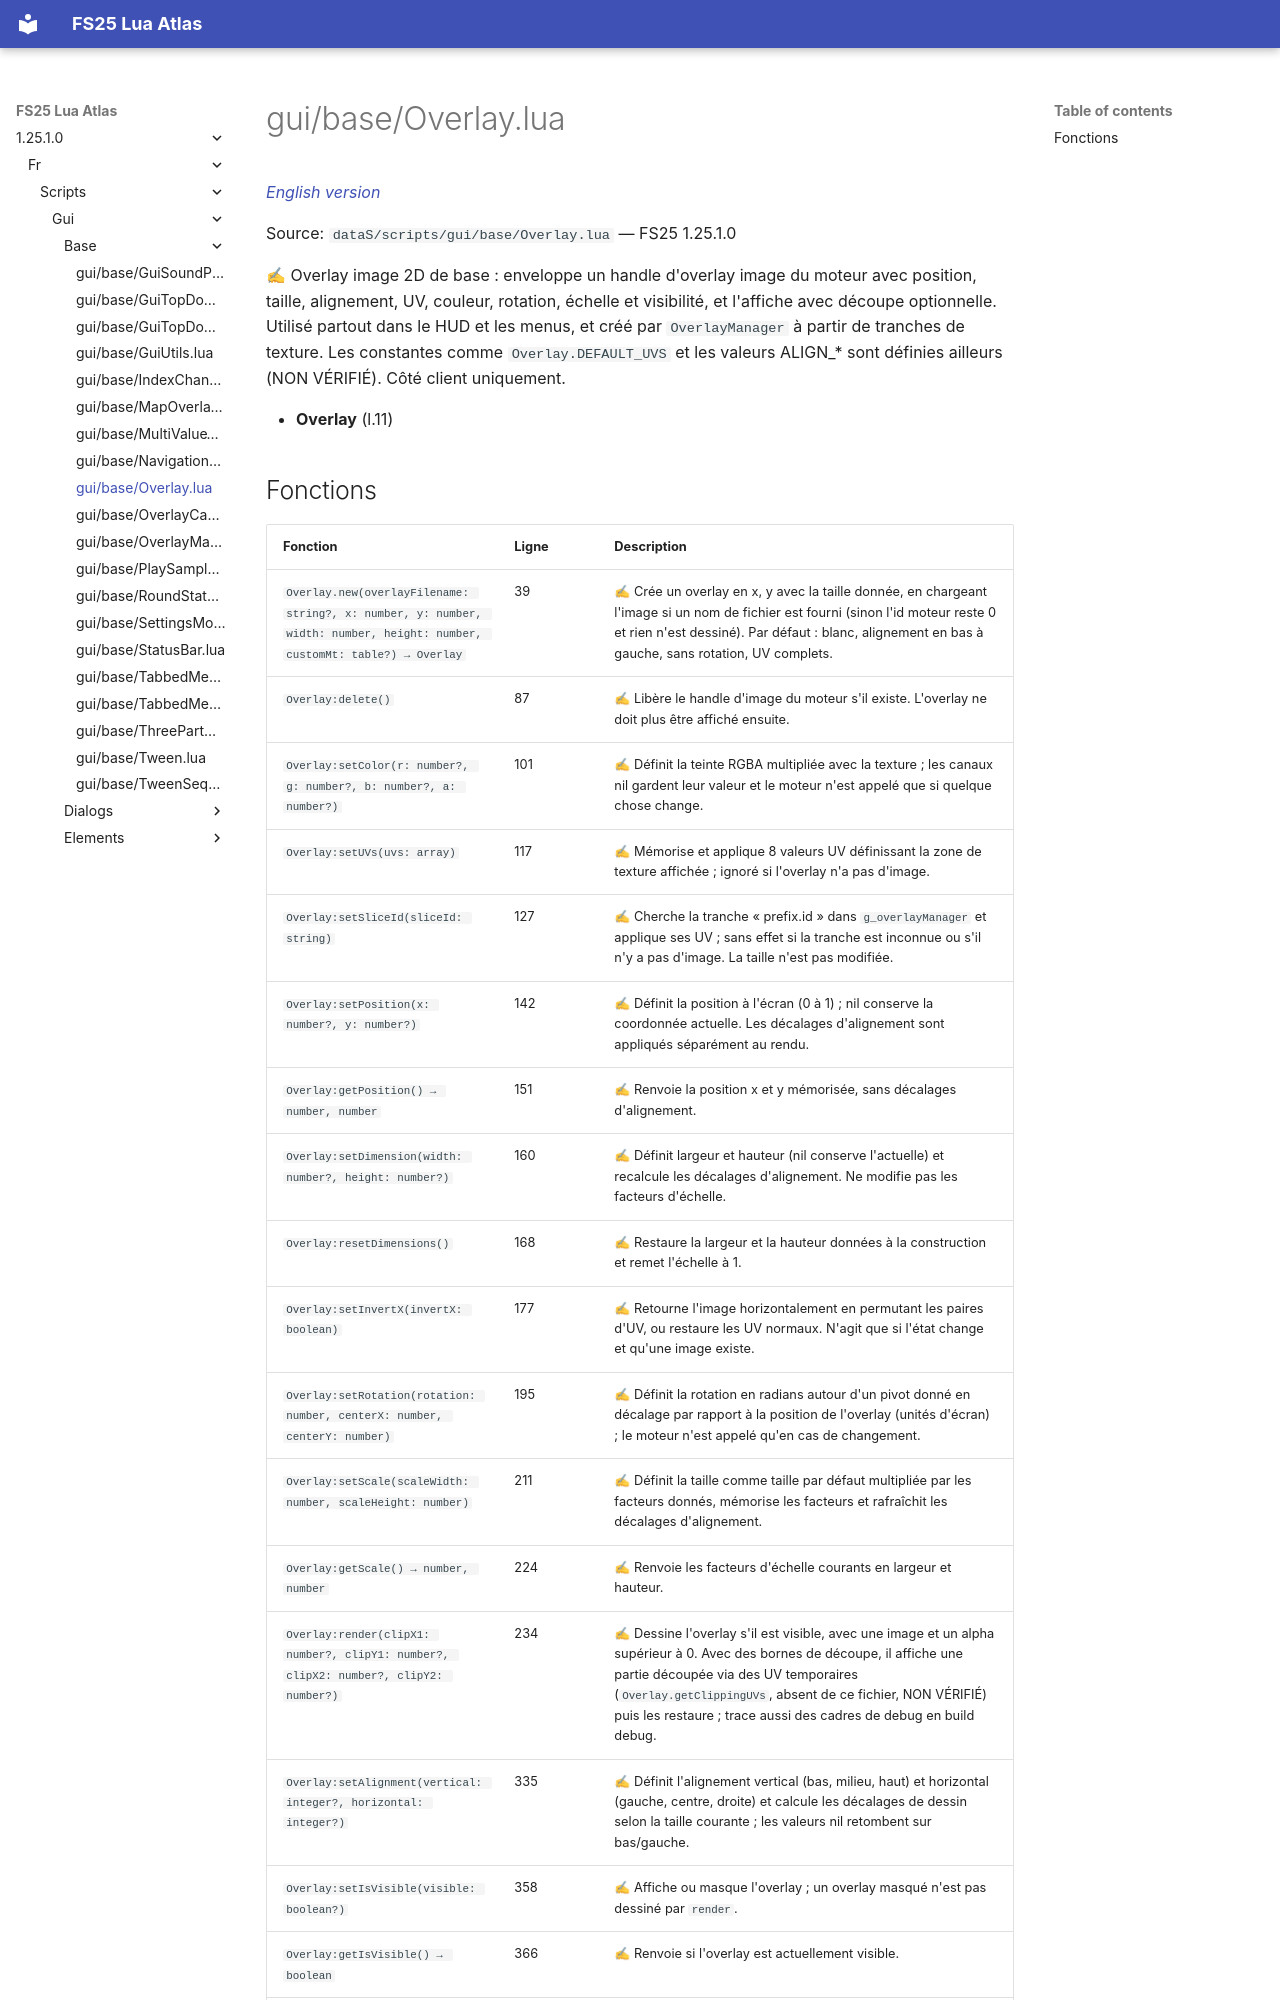

repository: Tim0219800/fs25-lua-atlas · page: 1.25.1.0/fr/scripts/gui/base/Overlay.html · generator: mkdocs

# gui/base/Overlay.lua

*[English version](../../../../scripts/gui/base/Overlay.md)*

Source: `dataS/scripts/gui/base/Overlay.lua` — FS25 1.25.1.0

✍ Overlay image 2D de base : enveloppe un handle d'overlay image du moteur avec position, taille, alignement, UV, couleur, rotation, échelle et visibilité, et l'affiche avec découpe optionnelle. Utilisé partout dans le HUD et les menus, et créé par `OverlayManager` à partir de tranches de texture. Les constantes comme `Overlay.DEFAULT_UVS` et les valeurs ALIGN_* sont définies ailleurs (NON VÉRIFIÉ). Côté client uniquement.

- **Overlay** (l.11)
